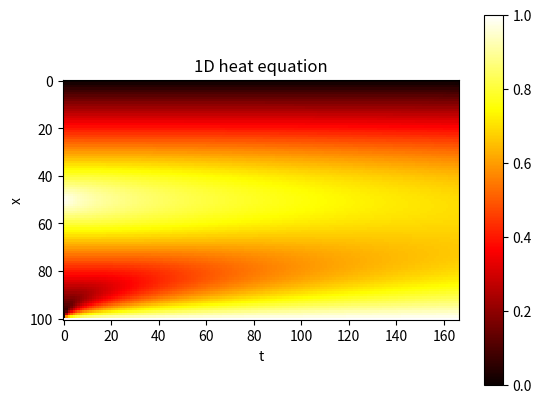

The matplotlib source for this figure:
import matplotlib.pyplot as plt
import numpy as np

#Parameters
L = 1.0
Nx = 100
Nt = 500
D = 0.04
T = 0.1

t = np.linspace(0, T, num=Nx+1, dtype=float)
x = np.linspace(0, L, num=Nx+1, dtype=float)
dx = x[1] - x[0]
dt = t[1] - x[0]
r = D*dt/(dx*dx)
print("r={}".format(r))
assert r < 0.5
u = np.zeros((Nx+1,Nt+1), dtype=float )

#initial condition
u[:,0] = np.where(x < 0.5, 2*x, 2*(1-x))

#boundary condition
u[0,:] = 0.0
u[Nx,:] = 1.0

for j in range(Nt):
    u[1:-1,j+1] = r*u[0:-2,j] + (1-2*r)*u[1:-1,j] + r*u[2:,j]

print(u)
plt.title("1D heat equation")
plt.xlabel("t")
plt.ylabel("x")

plt.imshow(u[:,::3], cmap='hot', interpolation='nearest')

plt.colorbar()
plt.show()
